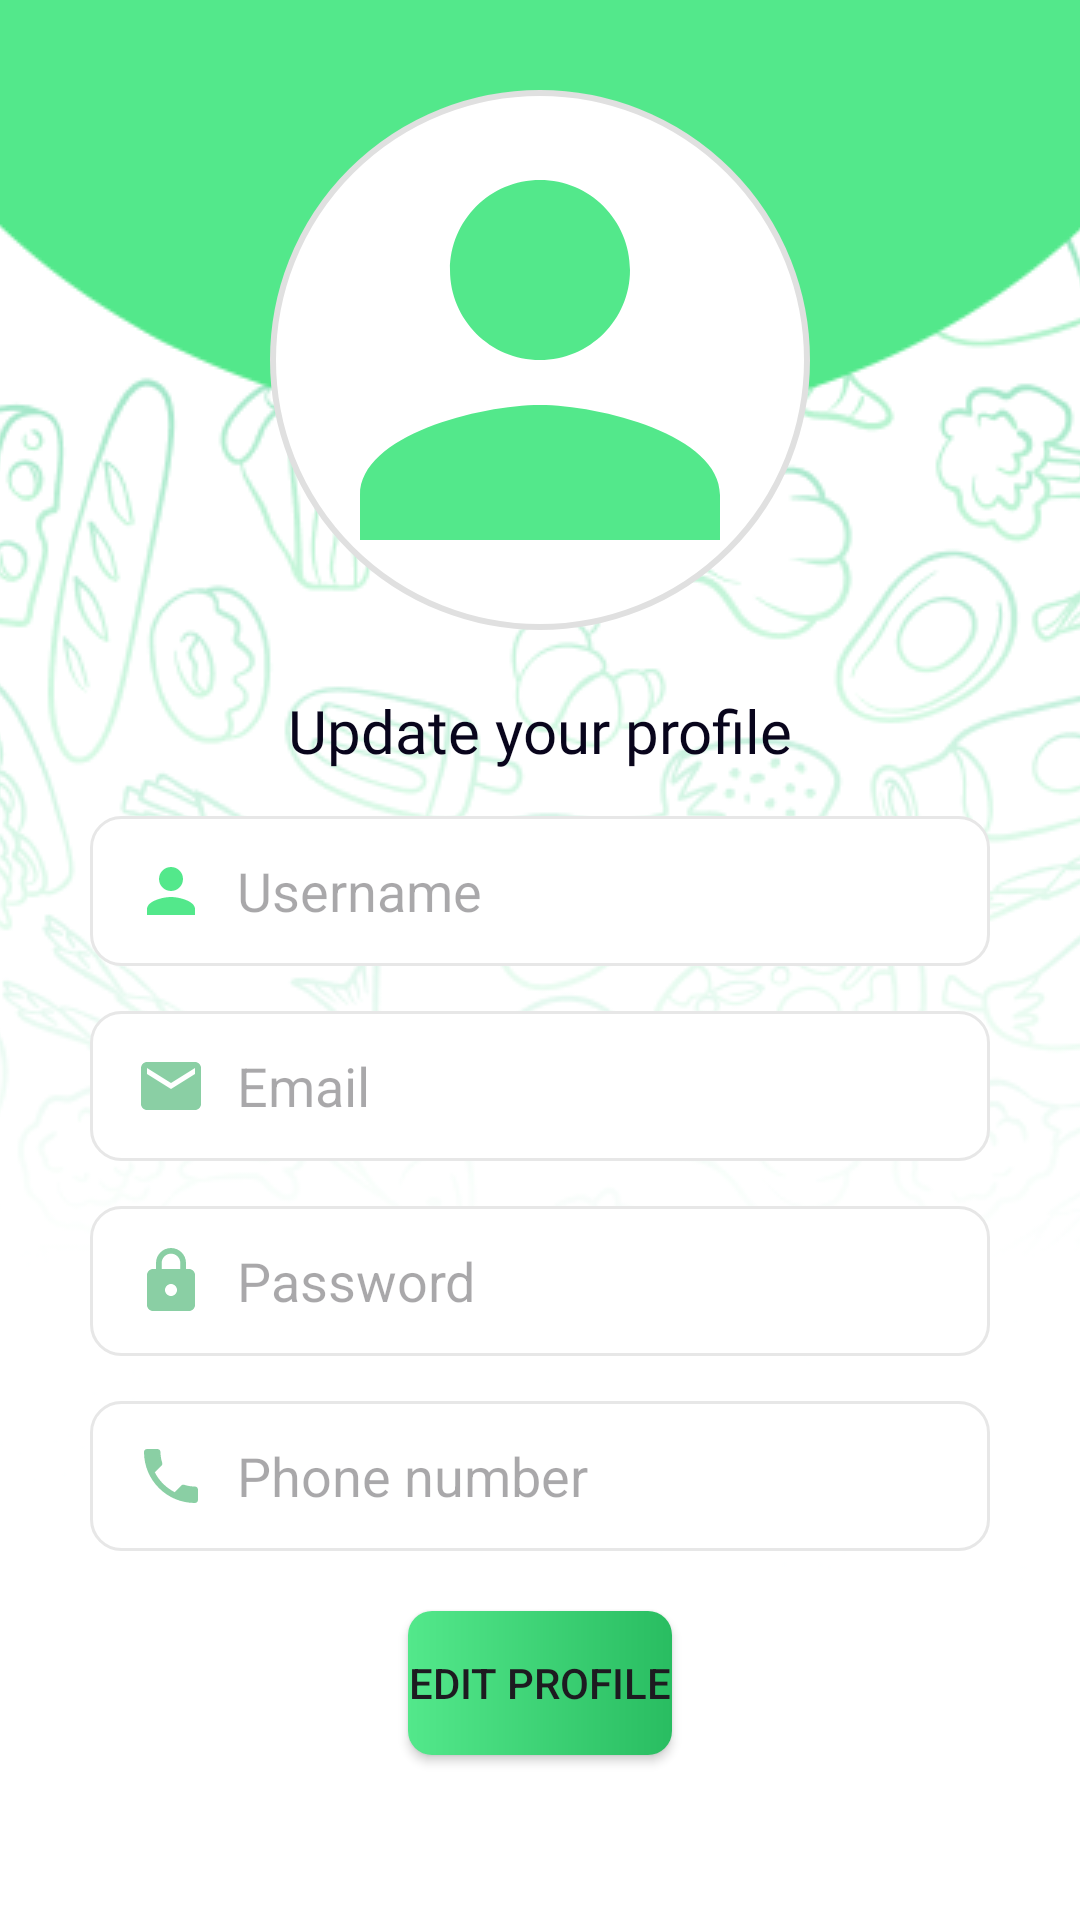

Reconstruct the res/layout file that produces this screen, plus the resources it refers to.
<!-- AndroidManifest.xml: application theme Theme.FoodNinja -->
<!-- res/layout/fragment_account_edit.xml -->
<?xml version="1.0" encoding="utf-8"?>
<androidx.constraintlayout.widget.ConstraintLayout xmlns:android="http://schemas.android.com/apk/res/android"
    xmlns:app="http://schemas.android.com/apk/res-auto"
    xmlns:tools="http://schemas.android.com/tools"
    android:layout_width="match_parent"
    android:layout_height="match_parent"
    tools:context=".Signup">

    <ImageView
        android:id="@+id/backgroundvector"
        android:layout_width="wrap_content"
        android:layout_height="wrap_content"
        android:scaleType="center"
        android:src="@drawable/background"
        app:layout_constraintEnd_toEndOf="parent"
        app:layout_constraintStart_toStartOf="parent"
        app:layout_constraintTop_toTopOf="parent" />

    <ImageView
        android:id="@+id/background"
        android:layout_width="wrap_content"
        android:layout_height="wrap_content"
        android:scaleType="center"
        android:src="@drawable/greenbackground2"
        app:layout_constraintEnd_toEndOf="parent"
        app:layout_constraintStart_toStartOf="parent"
        app:layout_constraintTop_toTopOf="parent" />

    <ImageView
        android:id="@+id/logo"
        android:layout_width="180sp"
        android:layout_height="180sp"
        android:layout_centerInParent="true"
        android:layout_marginTop="30sp"
        android:background="@drawable/costum_circle_background"
        android:src="@drawable/baseline_person_24"
        app:layout_constraintEnd_toEndOf="parent"
        app:layout_constraintStart_toStartOf="parent"
        app:layout_constraintTop_toTopOf="parent" />

    <TextView
        android:id="@+id/titledesc"
        android:layout_width="wrap_content"
        android:layout_height="wrap_content"
        android:layout_centerInParent="true"
        android:layout_marginTop="20sp"
        android:fontFamily="@font/roboto"
        android:text="Update your profile"
        android:textColor="@color/titlecolor"
        android:textSize="20sp"
        app:layout_constraintLeft_toLeftOf="parent"
        app:layout_constraintRight_toRightOf="parent"
        app:layout_constraintTop_toBottomOf="@+id/logo" />

    <EditText
        android:id="@+id/inputUsername"
        android:layout_width="300dp"
        android:layout_height="50sp"
        android:layout_marginTop="15dp"
        android:background="@drawable/costum_input"
        android:drawableStart="@drawable/baseline_person_24"
        android:drawablePadding="10sp"
        android:hint="Username"
        android:inputType="text"
        android:paddingLeft="15sp"
        app:layout_constraintLeft_toLeftOf="parent"
        app:layout_constraintRight_toRightOf="parent"
        app:layout_constraintTop_toBottomOf="@+id/titledesc" />

    <EditText
        android:id="@+id/inputEmail"
        android:layout_width="300dp"
        android:layout_height="50sp"
        android:layout_marginTop="15dp"
        android:background="@drawable/costum_input"
        android:drawableStart="@drawable/email"
        android:drawablePadding="10sp"
        android:hint="@string/Email"
        android:inputType="textEmailAddress"
        android:paddingLeft="15sp"
        app:layout_constraintLeft_toLeftOf="parent"
        app:layout_constraintRight_toRightOf="parent"
        app:layout_constraintTop_toBottomOf="@+id/inputUsername" />


    <EditText
        android:id="@+id/inputPassword"
        android:layout_width="300dp"
        android:layout_height="50sp"
        android:layout_marginTop="15dp"
        android:background="@drawable/costum_input"
        android:drawableStart="@drawable/password"
        android:drawablePadding="10sp"
        android:hint="@string/Password"
        android:inputType="textPassword"
        android:paddingLeft="15sp"
        app:layout_constraintLeft_toLeftOf="parent"
        app:layout_constraintRight_toRightOf="parent"
        app:layout_constraintTop_toBottomOf="@+id/inputEmail" />
    <EditText
        android:id="@+id/inputPhone"
        android:layout_width="300dp"
        android:layout_height="50sp"
        android:layout_marginTop="15dp"
        android:background="@drawable/costum_input"
        android:drawableStart="@drawable/phone"
        android:drawablePadding="10sp"
        android:hint="Phone number"
        android:inputType="textPhonetic"
        android:paddingLeft="15sp"
        app:layout_constraintLeft_toLeftOf="parent"
        app:layout_constraintRight_toRightOf="parent"
        app:layout_constraintTop_toBottomOf="@+id/inputPassword" />

    <Button
        android:id="@+id/editprofile"
        android:layout_width="wrap_content"
        android:layout_height="wrap_content"

        android:layout_marginTop="20sp"
        android:background="@drawable/button"
        android:text="Edit profile"
        app:backgroundTint="@null"

        app:layout_constraintLeft_toLeftOf="parent"
        app:layout_constraintRight_toRightOf="parent"
        app:layout_constraintTop_toBottomOf="@+id/inputPhone" />


</androidx.constraintlayout.widget.ConstraintLayout>
<!-- resources referenced by this layout -->
<resources>
  <color name="titlecolor">#09051C</color>
  <!-- drawable baseline_person_24 (drawable) -->
  <vector android:height="24dp" android:tint="#53E88B"
      android:viewportHeight="24" android:viewportWidth="24"
      android:width="24dp" xmlns:android="http://schemas.android.com/apk/res/android">
      <path android:fillColor="@android:color/white" android:pathData="M12,12c2.21,0 4,-1.79 4,-4s-1.79,-4 -4,-4 -4,1.79 -4,4 1.79,4 4,4zM12,14c-2.67,0 -8,1.34 -8,4v2h16v-2c0,-2.66 -5.33,-4 -8,-4z"/>
  </vector>
  <!-- drawable button (drawable) -->
  <?xml version="1.0" encoding="utf-8"?>
  <shape xmlns:android="http://schemas.android.com/apk/res/android">
      <corners android:radius="8dp" /> 
      <gradient
          android:angle="0"
  
          android:endColor="#29BD61"
          android:startColor="#53E88B"
          android:type="linear" />
  
  </shape>
  <!-- drawable costum_circle_background (drawable) -->
  <?xml version="1.0" encoding="utf-8"?>
  <shape xmlns:android="http://schemas.android.com/apk/res/android">
  <size android:width="40sp" android:height="40sp"/>
      <solid android:color="@color/white" />
      <corners android:radius="150sp"/>
      <stroke
          android:width="2dp"
          android:color="#E0E0E0" />
  </shape>
  <!-- drawable costum_input (drawable) -->
  <?xml version="1.0" encoding="utf-8"?>
  <selector xmlns:android="http://schemas.android.com/apk/res/android">
      <item android:state_enabled="true" android:state_focused="true">
          <shape android:shape="rectangle">
              <solid android:color="@color/white" />
              <corners android:radius="10sp" />
              <stroke android:width="2sp" android:color="#AFB0AF" />
          </shape>
      </item>
      <item android:state_enabled="true"  >
  
          <shape android:shape="rectangle">
              <solid android:color="@color/white" />
              <corners android:radius="10sp" />
              <stroke android:width="1sp" android:color="#E7E7E7" />
          </shape>
      </item>
  
  </selector>
  <!-- drawable email (drawable) -->
  <vector xmlns:android="http://schemas.android.com/apk/res/android"
      android:width="24dp"
      android:height="24dp"
  
      android:viewportWidth="24"
      android:viewportHeight="24">
      <path
          android:fillColor="#8ACFA4"
          android:pathData="M20,4L4,4c-1.1,0 -1.99,0.9 -1.99,2L2,18c0,1.1 0.9,2 2,2h16c1.1,0 2,-0.9 2,-2L22,6c0,-1.1 -0.9,-2 -2,-2zM20,8l-8,5 -8,-5L4,6l8,5 8,-5v2z" />
  </vector>
  <!-- drawable password (drawable) -->
  <vector xmlns:android="http://schemas.android.com/apk/res/android"
      android:width="24dp"
      android:height="24dp"
      android:viewportWidth="24"
      android:viewportHeight="24">
      <path
          android:fillColor="#8ACFA4"
          android:pathData="M18,8h-1L17,6c0,-2.76 -2.24,-5 -5,-5S7,3.24 7,6v2L6,8c-1.1,0 -2,0.9 -2,2v10c0,1.1 0.9,2 2,2h12c1.1,0 2,-0.9 2,-2L20,10c0,-1.1 -0.9,-2 -2,-2zM12,17c-1.1,0 -2,-0.9 -2,-2s0.9,-2 2,-2 2,0.9 2,2 -0.9,2 -2,2zM15.1,8L8.9,8L8.9,6c0,-1.71 1.39,-3.1 3.1,-3.1 1.71,0 3.1,1.39 3.1,3.1v2z" />
  </vector>
  <!-- drawable phone (drawable) -->
  <vector android:height="24dp" android:tint="#8ACFA4"
      android:viewportHeight="24" android:viewportWidth="24"
      android:width="24dp" xmlns:android="http://schemas.android.com/apk/res/android">
      <path android:fillColor="@android:color/white" android:pathData="M6.62,10.79c1.44,2.83 3.76,5.14 6.59,6.59l2.2,-2.2c0.27,-0.27 0.67,-0.36 1.02,-0.24 1.12,0.37 2.33,0.57 3.57,0.57 0.55,0 1,0.45 1,1V20c0,0.55 -0.45,1 -1,1 -9.39,0 -17,-7.61 -17,-17 0,-0.55 0.45,-1 1,-1h3.5c0.55,0 1,0.45 1,1 0,1.25 0.2,2.45 0.57,3.57 0.11,0.35 0.03,0.74 -0.25,1.02l-2.2,2.2z"/>
  </vector>
  <string name="Email">Email</string>
  <string name="Password">Password</string>
  <style name="Theme.FoodNinja" parent="Base.Theme.FoodNinja" />
  <color name="white">#FFFFFFFF</color>
  <style name="Base.Theme.FoodNinja" parent="Theme.Material3.DayNight.NoActionBar">
          
     <item name="colorPrimary">@color/statusbar</item>
      </style>
  <color name="statusbar">#53E88B</color>
</resources>
